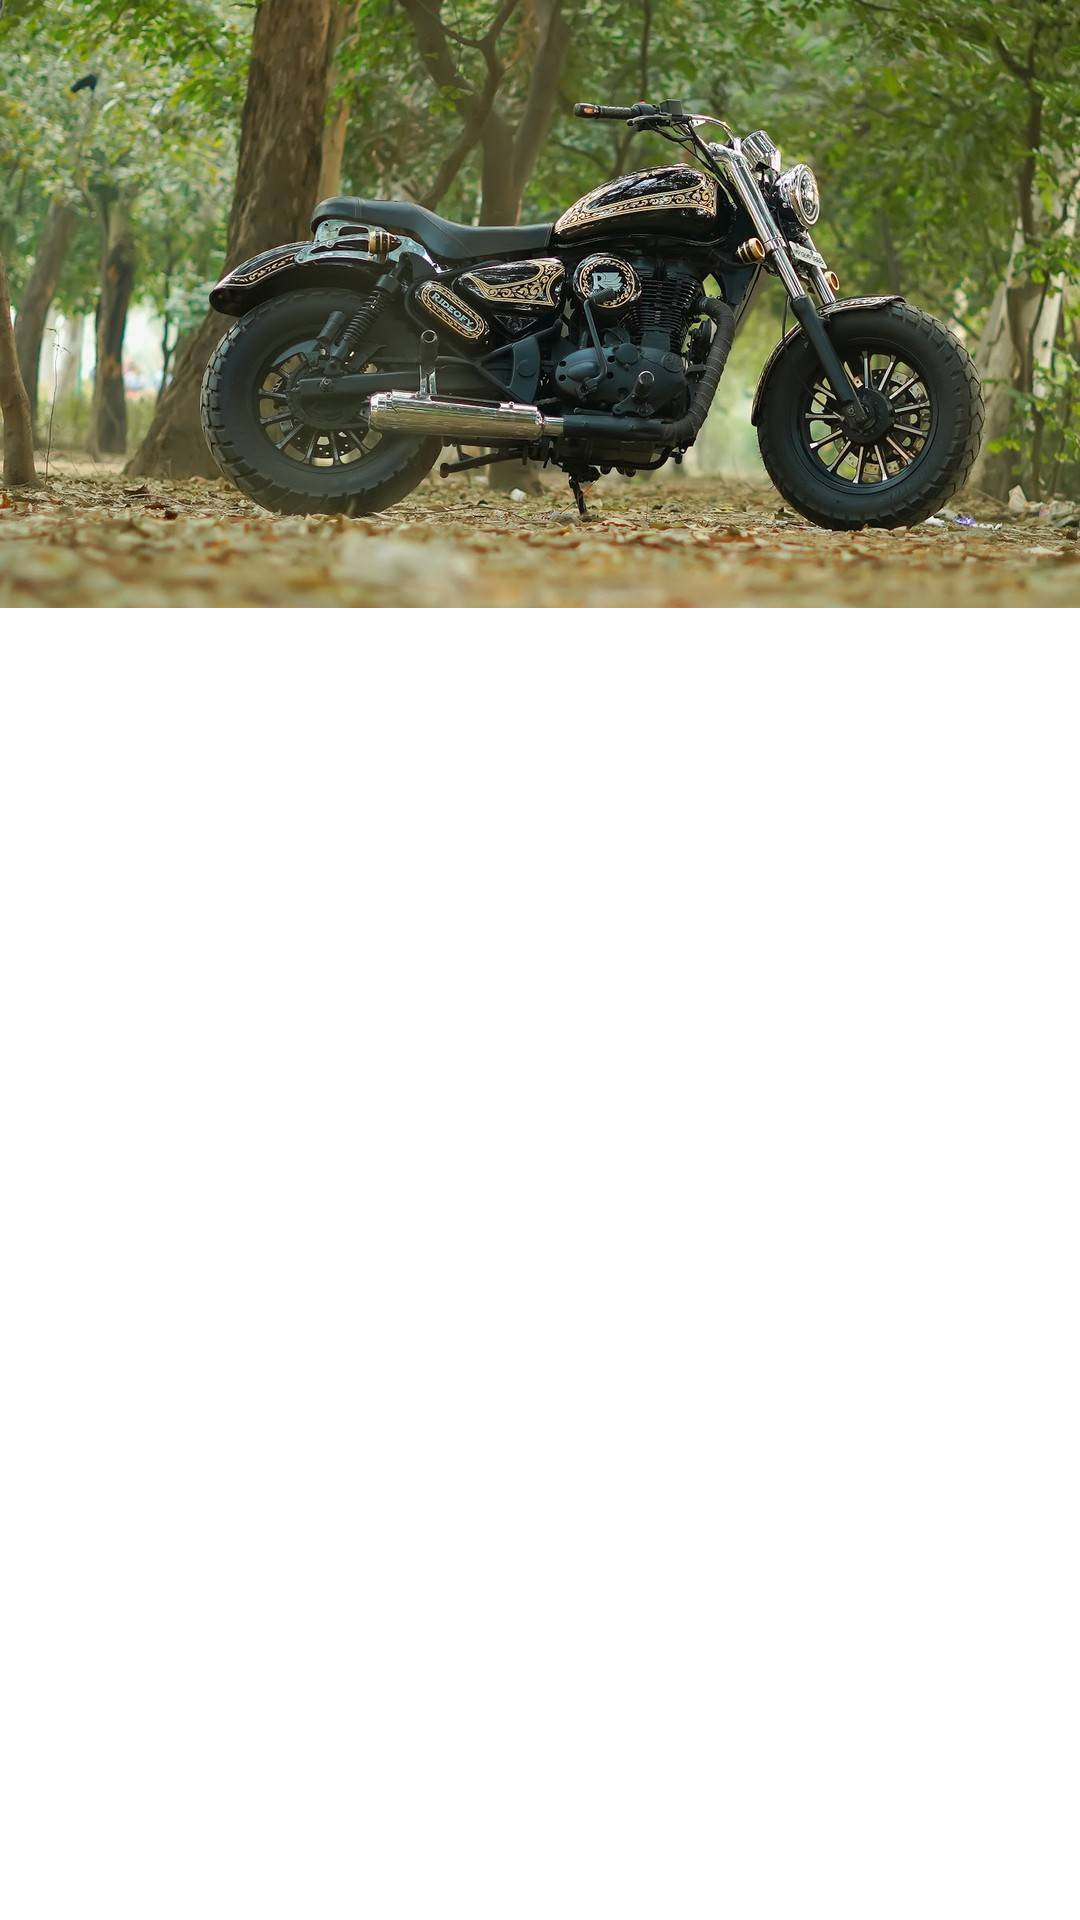

The Android layout XML behind this screen, and the referenced resources:
<!-- AndroidManifest.xml: application theme Theme.Bikerstudio -->
<!-- res/layout/custom_layout.xml -->
<?xml version="1.0" encoding="utf-8"?>

<LinearLayout xmlns:android="http://schemas.android.com/apk/res/android"
    xmlns:app="http://schemas.android.com/apk/res-auto"
    android:orientation="vertical" android:layout_width="match_parent"
    android:layout_height="match_parent">

    <ImageView
        android:layout_width="match_parent"
        android:layout_height="wrap_content"
        app:srcCompat="@drawable/bike1"
        android:scaleType="fitXY"
        android:adjustViewBounds="true"
        android:id="@+id/imageView" />
</LinearLayout>
<!-- resources referenced by this layout -->
<resources>
  <!-- drawable bike1: jpg bitmap (drawable, 107837 bytes) -->
  <style name="Theme.Bikerstudio" parent="Theme.MaterialComponents.Light.NoActionBar">
          
          <item name="colorPrimary">@color/purple_500</item>
          <item name="colorPrimaryVariant">@color/purple_700</item>
          <item name="colorOnPrimary">@color/white</item>
          
          <item name="colorSecondary">@color/teal_200</item>
          <item name="colorSecondaryVariant">@color/teal_700</item>
          <item name="colorOnSecondary">@color/black</item>
          
          <item name="android:statusBarColor" tools:targetApi="l">?attr/colorPrimaryVariant</item>
          <item name="android:forceDarkAllowed" tools:targetApi="q" tools:ignore="NewApi">false</item>
  
          
      </style>
  <color name="purple_500">#A30202</color>
  <color name="purple_700">#FF000000</color>
  <color name="white">#FFFFFFFF</color>
  <color name="teal_200">#FF03DAC5</color>
  <color name="teal_700">#FF018786</color>
  <color name="black">#FF000000</color>
</resources>
